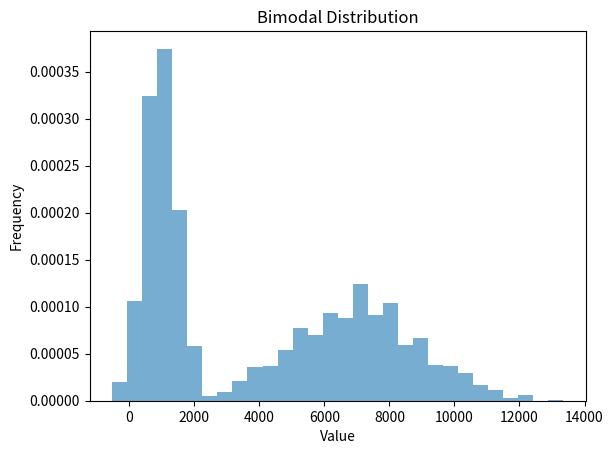

The script that saved this image:
import numpy as np
import matplotlib.pyplot as plt

# Generate data from the first normal distribution
np.random.seed(0)  # For reproducibility
mu1 = 1000
sigma1 = 500
data1 = np.random.normal(mu1, sigma1, 1000)

# Generate data from the second normal distribution
mu2 = 7000
sigma2 = 2000
data2 = np.random.normal(mu2, sigma2, 1000)

# Combine the two distributions
bimodal_data = np.concatenate([data1, data2])

# Plot the histogram
plt.hist(bimodal_data, bins=30, density=True, alpha=0.6)
plt.xlabel('Value')
plt.ylabel('Frequency')
plt.title('Bimodal Distribution')
plt.show()